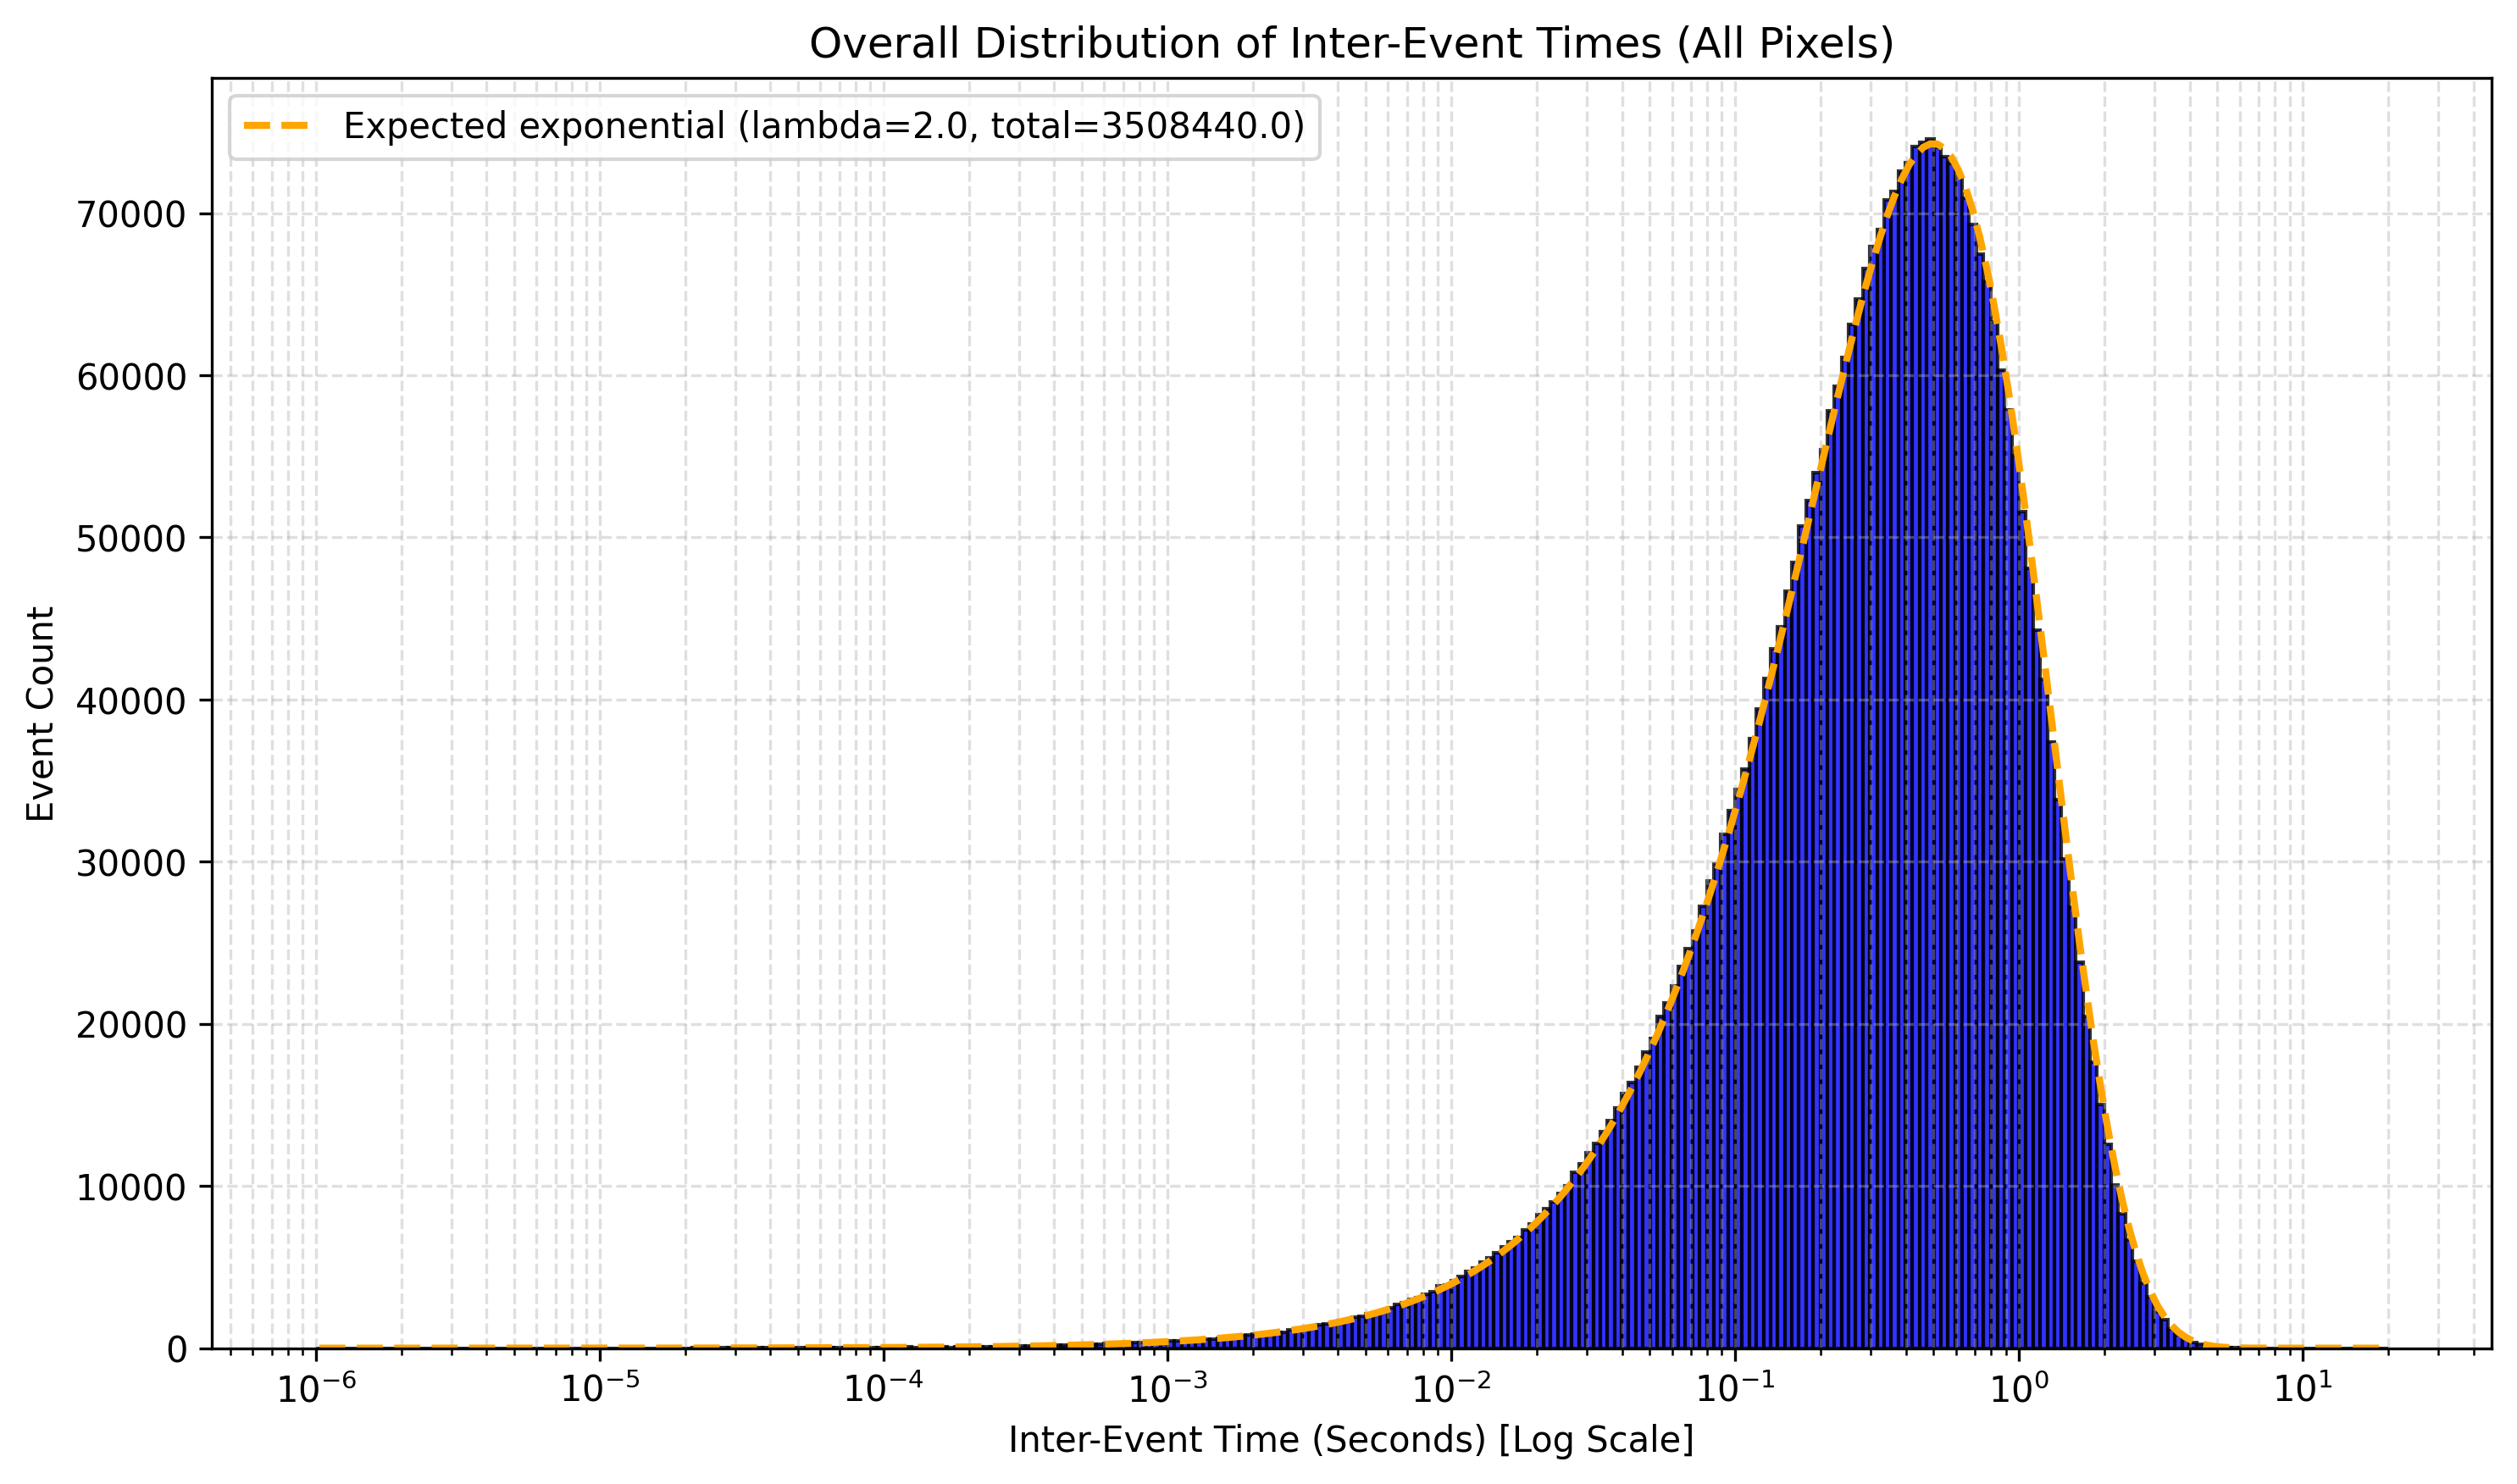

The table this chart was drawn from, first rows:
bin, left, right, data, expected
0, -6.0, -5.975, 0.0, 0.4158
1, -5.975, -5.95, 1.0, 0.4405
2, -5.95, -5.925, 1.0, 0.4666
3, -5.925, -5.9, 0.0, 0.4942
4, -5.9, -5.875, 2.0, 0.5235
5, -5.875, -5.85, 1.0, 0.5545
6, -5.85, -5.825, 0.0, 0.5874
7, -5.825, -5.8, 0.0, 0.6222
8, -5.8, -5.775, 0.0, 0.6591
9, -5.775, -5.75, 1.0, 0.6982
10, -5.75, -5.725, 1.0, 0.7395
11, -5.725, -5.7, 0.0, 0.7834
12, -5.7, -5.675, 2.0, 0.8298
13, -5.675, -5.65, 0.0, 0.879
14, -5.65, -5.625, 1.0, 0.931
15, -5.625, -5.6, 1.0, 0.9862
16, -5.6, -5.575, 0.0, 1.045
17, -5.575, -5.55, 1.0, 1.107
18, -5.55, -5.525, 0.0, 1.172
19, -5.525, -5.5, 2.0, 1.242
20, -5.5, -5.475, 0.0, 1.315
21, -5.475, -5.45, 3.0, 1.393
22, -5.45, -5.425, 2.0, 1.476
23, -5.425, -5.4, 2.0, 1.563
24, -5.4, -5.375, 1.0, 1.656
25, -5.375, -5.35, 0.0, 1.754
26, -5.35, -5.325, 1.0, 1.858
27, -5.325, -5.3, 4.0, 1.968
28, -5.3, -5.275, 3.0, 2.085
29, -5.275, -5.25, 1.0, 2.208
30, -5.25, -5.225, 5.0, 2.339
31, -5.225, -5.2, 2.0, 2.478
32, -5.2, -5.175, 1.0, 2.624
33, -5.175, -5.15, 3.0, 2.78
34, -5.15, -5.125, 2.0, 2.945
35, -5.125, -5.1, 1.0, 3.119
36, -5.1, -5.075, 1.0, 3.304
37, -5.075, -5.05, 1.0, 3.5
38, -5.05, -5.025, 4.0, 3.707
39, -5.025, -5, 7.0, 3.927
40, -5, -4.975, 4.0, 4.16
41, -4.975, -4.95, 7.0, 4.406
42, -4.95, -4.925, 3.0, 4.667
43, -4.925, -4.9, 2.0, 4.944
44, -4.9, -4.875, 5.0, 5.237
45, -4.875, -4.85, 8.0, 5.547
46, -4.85, -4.825, 4.0, 5.876
47, -4.825, -4.8, 7.0, 6.224
48, -4.8, -4.775, 6.0, 6.593
49, -4.775, -4.75, 8.0, 6.984
50, -4.75, -4.725, 8.0, 7.397
51, -4.725, -4.7, 6.0, 7.836
52, -4.7, -4.675, 6.0, 8.3
53, -4.675, -4.65, 13.0, 8.792
54, -4.65, -4.625, 11.0, 9.313
55, -4.625, -4.6, 9.0, 9.865
56, -4.6, -4.575, 8.0, 10.45
57, -4.575, -4.55, 13.0, 11.07
58, -4.55, -4.525, 9.0, 11.72
59, -4.525, -4.5, 9.0, 12.42
... 232 more rows
